Labelled photos from "processed", an image-classification folder in Twillur/PDE4444-Visual-Quality-Inspection. The possible labels are: fail, pass.

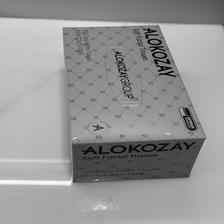
Label: pass

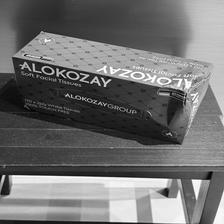
Label: fail

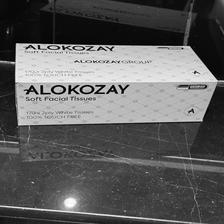
Label: pass

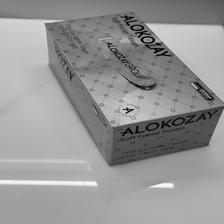
Label: fail

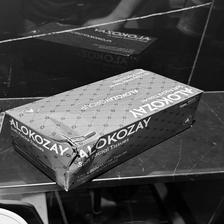
Label: fail

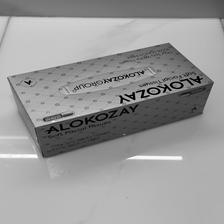
Label: pass
